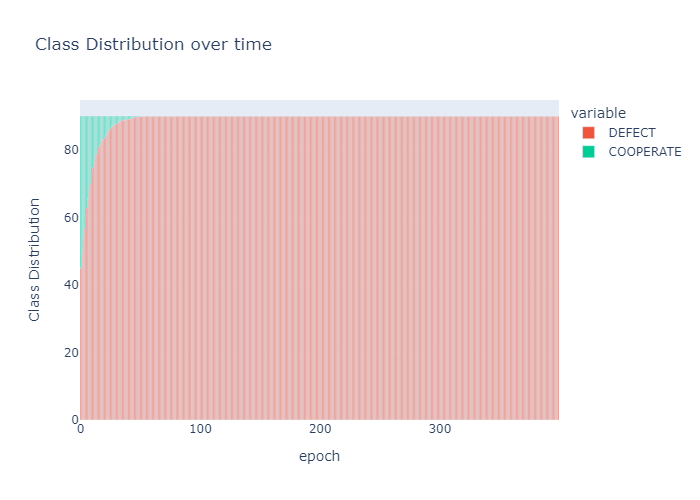

Source data for this figure (header and first rows):
, 0, 1, 2, 3, 4, 5, 6, 7, 8, 9, 10, 11, 12, 13, 14, 15, 16, 17, 18, 19, 20, 21, 22
COOPERATE, 45.0, 40.5, 36.1, 33.3, 29.5, 27.2, 24.6, 21.6, 19.9, 17.3, 15.3, 13.7, 12.1, 11.2, 10.6, 9.2, 8.5, 7.6, 7.1, 6.9, 6.4, 5.8, 5.0
DEFECT, 45.0, 49.5, 53.9, 56.7, 60.5, 62.8, 65.4, 68.4, 70.1, 72.7, 74.7, 76.3, 77.9, 78.8, 79.4, 80.8, 81.5, 82.4, 82.9, 83.1, 83.6, 84.2, 85.0
EMPTY, 10.0, 10.0, 10.0, 10.0, 10.0, 10.0, 10.0, 10.0, 10.0, 10.0, 10.0, 10.0, 10.0, 10.0, 10.0, 10.0, 10.0, 10.0, 10.0, 10.0, 10.0, 10.0, 10.0
